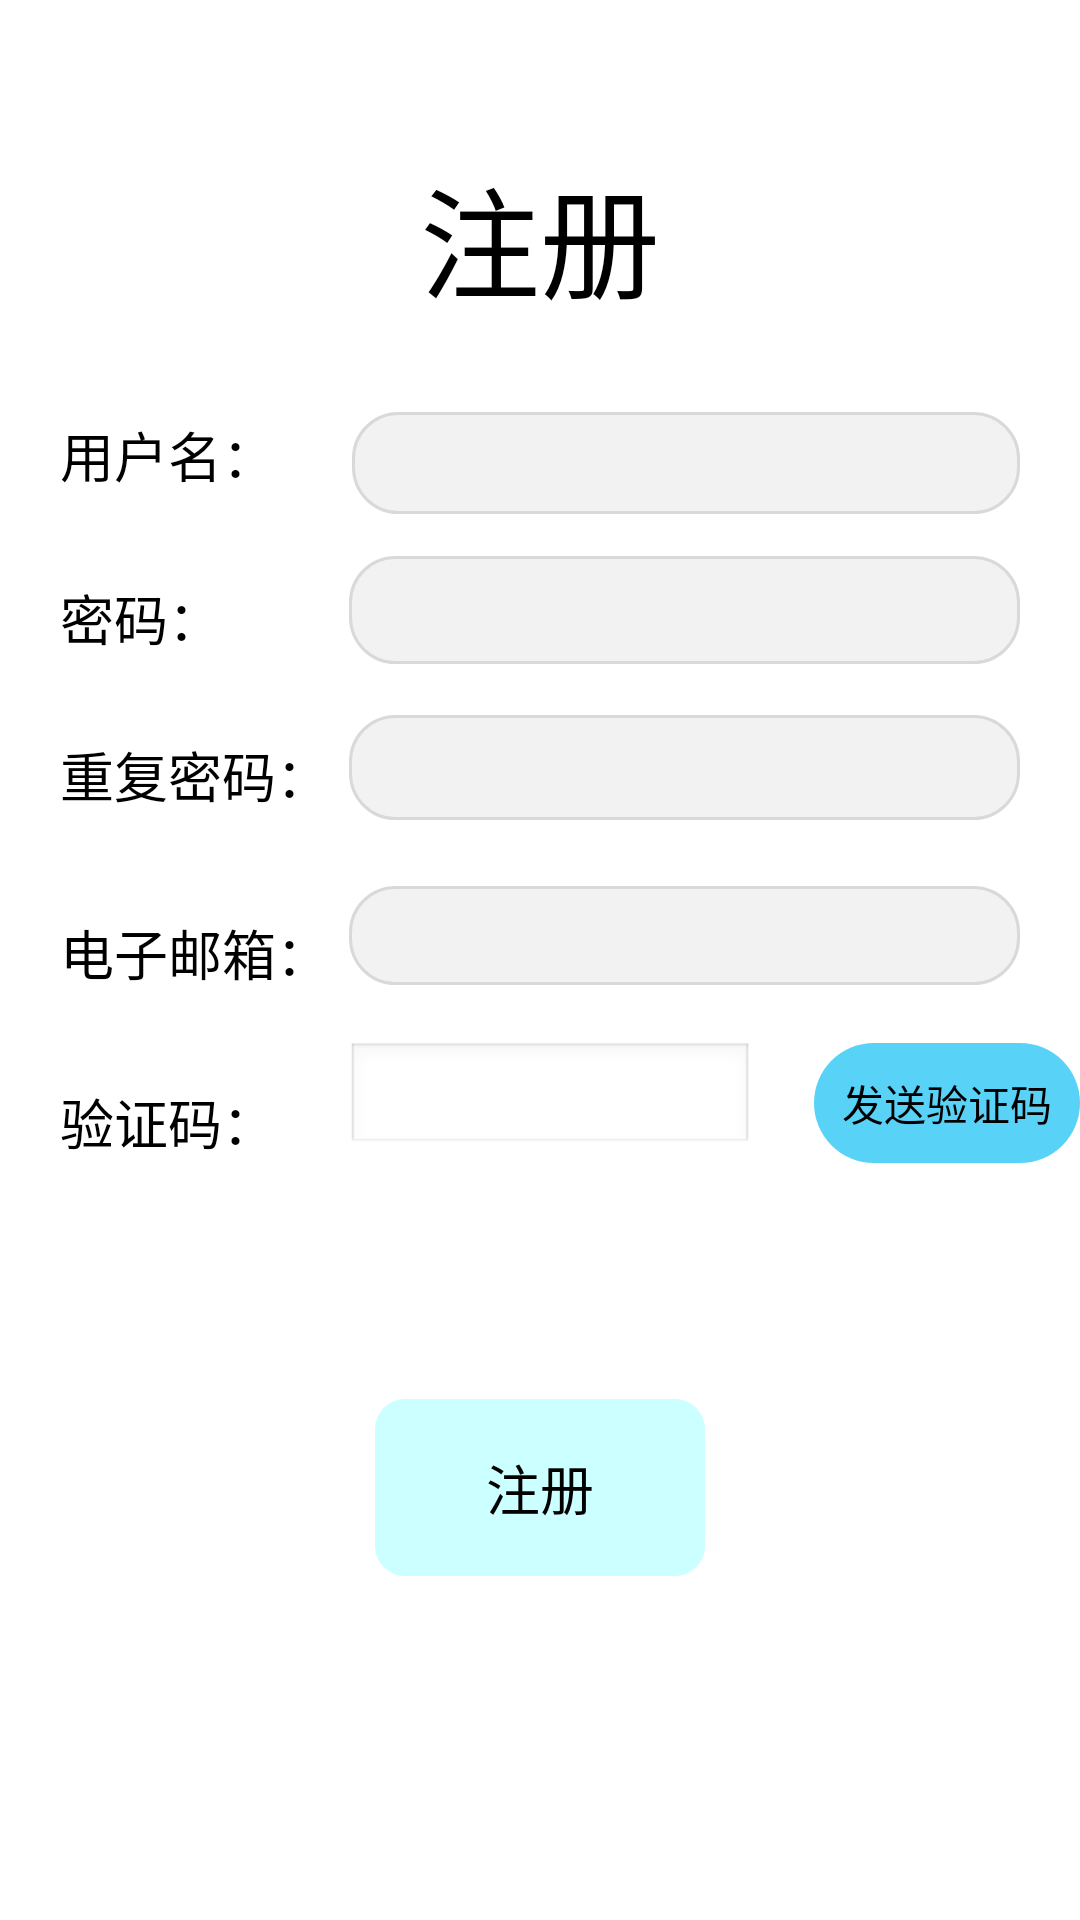

Here is an Android app screen rendered from its layout file. Give the layout XML and the strings, colors and styles it references.
<!-- AndroidManifest.xml: activity theme android:Theme.NoTitleBar.Fullscreen -->
<!-- res/layout/activity_resign.xml -->
<?xml version="1.0" encoding="utf-8"?>
<RelativeLayout xmlns:android="http://schemas.android.com/apk/res/android"
    xmlns:tools="http://schemas.android.com/tools"
    android:layout_width="match_parent"
    android:layout_height="match_parent"
    android:orientation="vertical"
    android:background="@color/white"
    tools:context=".resignActivity"
    >

  <TextView
      android:id="@+id/resign_word"
      android:layout_width="wrap_content"
      android:layout_height="wrap_content"
      android:text="@string/resign_word"
      android:layout_centerHorizontal="true"
      android:textSize="40sp"
      android:layout_marginTop="50dp"
      android:textColor="@color/black"

      />

  <TextView
      android:id="@+id/resign_username"
      android:layout_marginStart="20sp"
      android:layout_width="140dp"
      android:layout_height="wrap_content"
      android:text="@string/username_word"
      android:textSize="18sp"
      android:layout_marginTop="30dp"
      android:layout_below="@id/resign_word"

      android:textColor="@color/black"


      />


  <EditText
      android:id="@+id/username_edittext_resign"
      android:layout_width="277dp"
      android:layout_height="34dp"
      android:layout_below="@+id/resign_word"
      android:layout_marginStart="-43dp"
      android:layout_marginTop="29dp"
      android:layout_marginEnd="20dp"
      android:layout_toEndOf="@+id/resign_username"
      android:autofillHints="username"
      android:background="@drawable/resign_input"
      android:inputType="text"
      android:textColor="@color/black"
      tools:ignore="LabelFor" />

  <TextView
      android:id="@+id/resign_password"
      android:layout_width="140dp"
      android:layout_height="wrap_content"
      android:layout_below="@+id/resign_username"
      android:layout_marginStart="20sp"
      android:layout_marginTop="28dp"
      android:text="@string/password_word"
      android:textColor="@color/black"
      android:textSize="18sp" />


  <EditText
      android:id="@+id/password_edittext_resign"
      android:layout_width="278dp"
      android:layout_height="36dp"
      android:layout_below="@+id/username_edittext_resign"
      android:layout_marginStart="-44dp"
      android:layout_marginTop="14dp"
      android:layout_marginEnd="20dp"
      android:layout_toEndOf="@+id/resign_password"
      android:autofillHints="password"
      android:background="@drawable/resign_input"
      android:inputType="textPassword"
      android:textColor="@color/black"
      tools:ignore="LabelFor" />

  <TextView
      android:id="@+id/resign_repassword"
      android:layout_width="140dp"
      android:layout_height="wrap_content"
      android:layout_below="@+id/resign_password"
      android:layout_marginStart="20sp"
      android:layout_marginTop="26dp"
      android:text="@string/repassword_word"
      android:textColor="@color/black"
      android:textSize="18sp" />

  <EditText
      android:id="@+id/repassword_edittext_resign"
      android:layout_width="271dp"
      android:layout_height="35dp"
      android:layout_below="@+id/password_edittext_resign"
      android:layout_marginStart="-44dp"
      android:layout_marginTop="17dp"
      android:layout_marginEnd="20dp"
      android:layout_toEndOf="@+id/resign_repassword"
      android:autofillHints="password"
      android:background="@drawable/resign_input"
      android:inputType="textPassword"
      android:textColor="@color/black"
      tools:ignore="LabelFor" />

  <TextView
      android:id="@+id/resign_email"
      android:layout_width="140dp"
      android:layout_height="wrap_content"
      android:layout_below="@+id/resign_repassword"
      android:layout_marginStart="20sp"
      android:layout_marginTop="33dp"
      android:text="@string/email_word"
      android:textColor="@color/black"
      android:textSize="18sp" />


  <EditText
      android:id="@+id/email_edittext_resign"
      android:layout_width="283dp"
      android:layout_height="33dp"
      android:layout_below="@+id/repassword_edittext_resign"
      android:layout_marginStart="-44dp"
      android:layout_marginTop="22dp"
      android:layout_marginEnd="20dp"
      android:layout_toEndOf="@+id/resign_email"
      android:autofillHints="emailAddress"
      android:background="@drawable/resign_input"
      android:inputType="textEmailAddress"
      android:textColor="@color/black"
      tools:ignore="LabelFor" />

  <TextView
      android:id="@+id/resign_code"
      android:layout_width="140dp"
      android:layout_height="wrap_content"
      android:layout_below="@+id/resign_email"
      android:layout_marginStart="20sp"
      android:layout_marginTop="30dp"
      android:text="@string/code_word"
      android:textColor="@color/black"
      android:textSize="18sp" />

  <EditText
      android:id="@+id/code_edittext_resign"
      android:layout_width="136dp"
      android:layout_height="37dp"
      android:layout_below="@+id/email_edittext_resign"
      android:layout_marginStart="-45dp"
      android:layout_marginTop="19dp"
      android:layout_marginEnd="20dp"
      android:layout_toEndOf="@+id/resign_code"
      android:autofillHints="password"
      android:inputType="textEmailAddress"
      android:textColor="@color/black"

      tools:ignore="LabelFor" />

  <Button
      android:id="@+id/get_code_resign"
      android:layout_width="158dp"
      android:layout_height="40dp"
      android:layout_below="@+id/resign_email"
      android:layout_marginStart="0dp"
      android:layout_marginTop="17dp"
      android:layout_toEndOf="@+id/code_edittext_resign"
      android:background="@drawable/resign_code"
      android:text="@string/send_code_word" />

  <Button
      android:id="@+id/resign_resign"
      android:layout_width="159dp"
      android:layout_height="59dp"
      android:layout_below="@+id/code_edittext_resign"
      android:layout_centerHorizontal="true"
      android:layout_marginStart="250dp"
      android:layout_marginTop="82dp"
      android:background="@drawable/resign_btn"
      android:text="@string/resign_word"
      android:textSize="18sp" />


</RelativeLayout>
<!-- resources referenced by this layout -->
<resources>
  <!-- drawable resign_btn (drawable) -->
  <?xml version="1.0" encoding="utf-8"?>
  <selector xmlns:android="http://schemas.android.com/apk/res/android">
  <item android:state_pressed="false">
      <shape android:shape="rectangle">
          <solid android:color="#ccffff"/>
          <corners android:radius="10dp"/>
      </shape>
  </item>
  <item android:state_pressed="true">
      <shape android:shape="rectangle">
          <solid android:color="#1affff"/>
          <corners android:radius="10dp"/>
      </shape>
  </item>
  </selector>
  <!-- drawable resign_code (drawable) -->
  <?xml version="1.0" encoding="utf-8"?>
  <selector xmlns:android="http://schemas.android.com/apk/res/android">
  <item android:state_pressed="false">
      <shape android:shape="rectangle">
          <solid android:color="#58D3F7"/>
          <corners android:radius="20dp"/>
      </shape>
  </item>
  <item android:state_pressed="true">
      <shape android:shape="rectangle">
          <solid android:color="#0174DF"/>
          <corners android:radius="20dp"/>
      </shape>
  </item>
  </selector>
  <!-- drawable resign_input (drawable) -->
  <?xml version="1.0" encoding="utf-8"?>
  <shape android:shape="rectangle"
      xmlns:android="http://schemas.android.com/apk/res/android">
  
      <corners android:radius="15dp"/>
      <stroke android:color="#d9d9d9" android:width="1dp"/>
      <solid android:color="#f2f2f2"/>
      <size android:height="50dp"/>
      <padding android:left="20px"/>
  
  
  </shape>
  <string name="code_word">验证码：</string>
  <string name="email_word">电子邮箱：</string>
  <string name="password_word">密码：</string>
  <string name="repassword_word">重复密码：</string>
  <string name="resign_word">注册</string>
  <string name="send_code_word">发送验证码</string>
  <string name="username_word">用户名：</string>
  <!-- not gathered from this repository: default colours our renderer supplied (Android Studio template values) -->
  <color name="black">#FF000000</color>
  <color name="white">#FFFFFFFF</color>
</resources>
